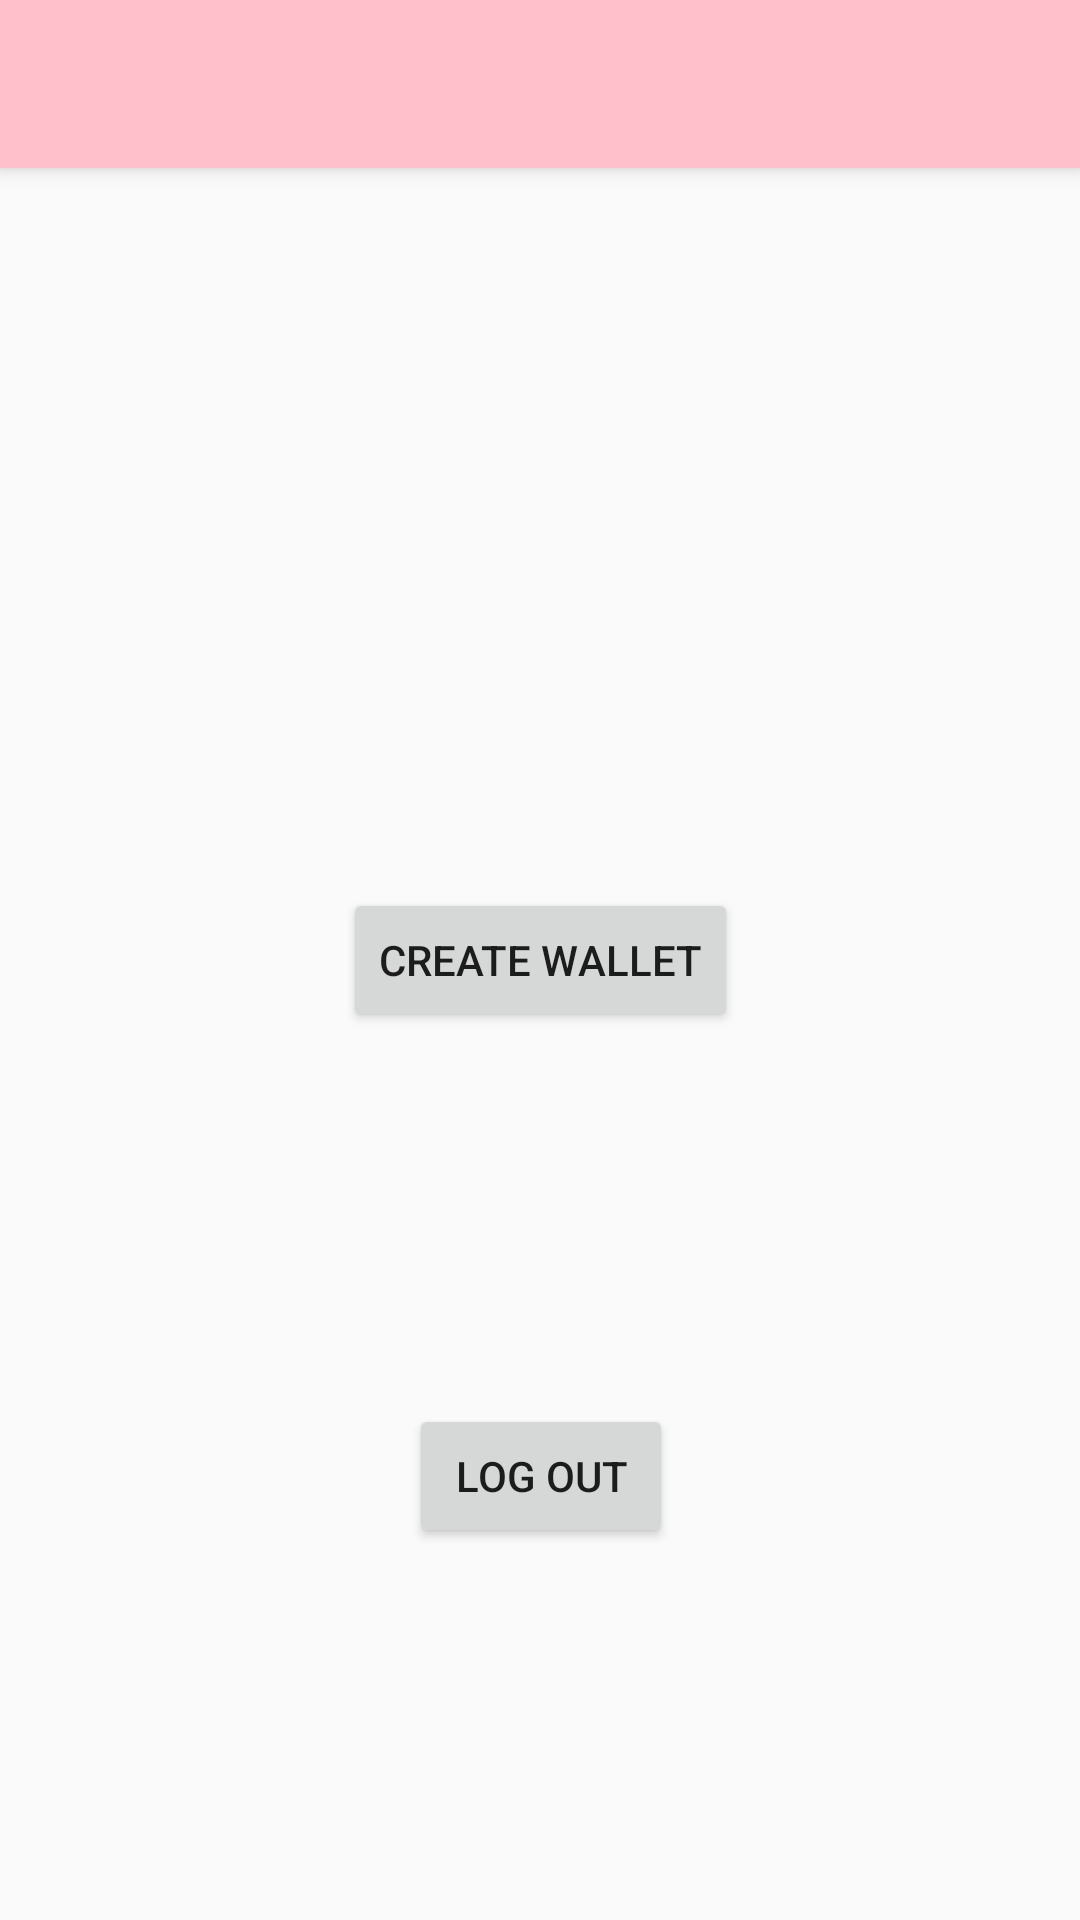

Android layout source for this screen:
<!-- AndroidManifest.xml: application theme AppTheme -->
<!-- res/layout/activity_main.xml -->
<?xml version="1.0" encoding="utf-8"?>
<androidx.constraintlayout.widget.ConstraintLayout xmlns:android="http://schemas.android.com/apk/res/android"
    xmlns:app="http://schemas.android.com/apk/res-auto"
    xmlns:tools="http://schemas.android.com/tools"
    android:layout_width="match_parent"
    android:layout_height="match_parent"
    tools:context=".MainActivity">

    <androidx.viewpager.widget.ViewPager
        android:id="@+id/pager"
        android:layout_width="match_parent"
        android:layout_height="match_parent" />


    <com.google.android.material.tabs.TabLayout
        android:id="@+id/tabLayout"
        android:layout_width="match_parent"
        android:layout_height="wrap_content"
        android:elevation="4dp"
        android:minHeight="?attr/actionBarSize"
        android:background="@color/colorTest"
        app:layout_constraintStart_toStartOf="parent"
        app:layout_constraintTop_toTopOf="parent"
        app:tabGravity="fill"
        app:tabMode="fixed" />

    <Button
        android:id="@+id/createWallet"
        android:layout_width="wrap_content"
        android:layout_height="wrap_content"
        android:text="Create wallet"
        app:layout_constraintBottom_toBottomOf="parent"
        app:layout_constraintEnd_toEndOf="parent"
        app:layout_constraintStart_toStartOf="parent"
        app:layout_constraintTop_toTopOf="parent" />

    <Button
        android:id="@+id/logOut"
        android:layout_width="wrap_content"
        android:layout_height="wrap_content"
        android:onClick="onClick"
        android:text="Log out"
        app:layout_constraintBottom_toBottomOf="@+id/pager"
        app:layout_constraintEnd_toEndOf="@+id/createWallet"
        app:layout_constraintStart_toStartOf="@+id/createWallet"
        app:layout_constraintTop_toBottomOf="@+id/createWallet" />


</androidx.constraintlayout.widget.ConstraintLayout>
<!-- resources referenced by this layout -->
<resources>
  <color name="colorTest">#ffc0cb</color>
  <style name="AppTheme" parent="Theme.AppCompat.Light.NoActionBar">
          <item name="colorPrimary">@color/colorPrimary</item>
          <item name="colorPrimaryDark">@color/colorPrimaryDark</item>
          <item name="colorAccent">@color/colorAccent</item>
      </style>
  <color name="colorPrimary">#007acc</color>
  <color name="colorPrimaryDark">#00574B</color>
  <color name="colorAccent">#669999</color>
</resources>
